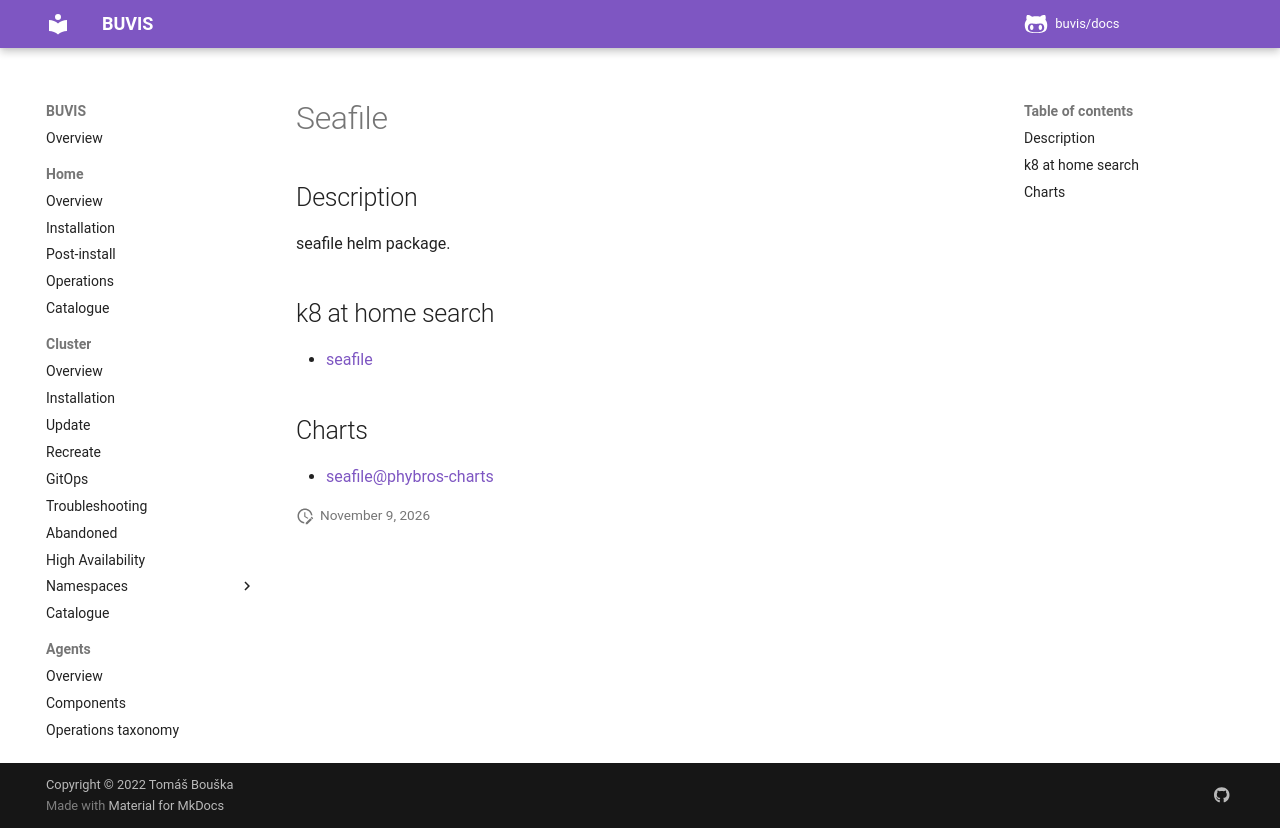

repository: buvis/docs · page: cluster/catalogue/seafile/index.html · generator: mkdocs

# Seafile

## Description

seafile helm package.

## k8 at home search

- [seafile](https://nanne.dev/k8s-at-home-search/#/seafile)

## Charts

- [seafile@phybros-charts](https://phybros.github.io/helm-charts/)
